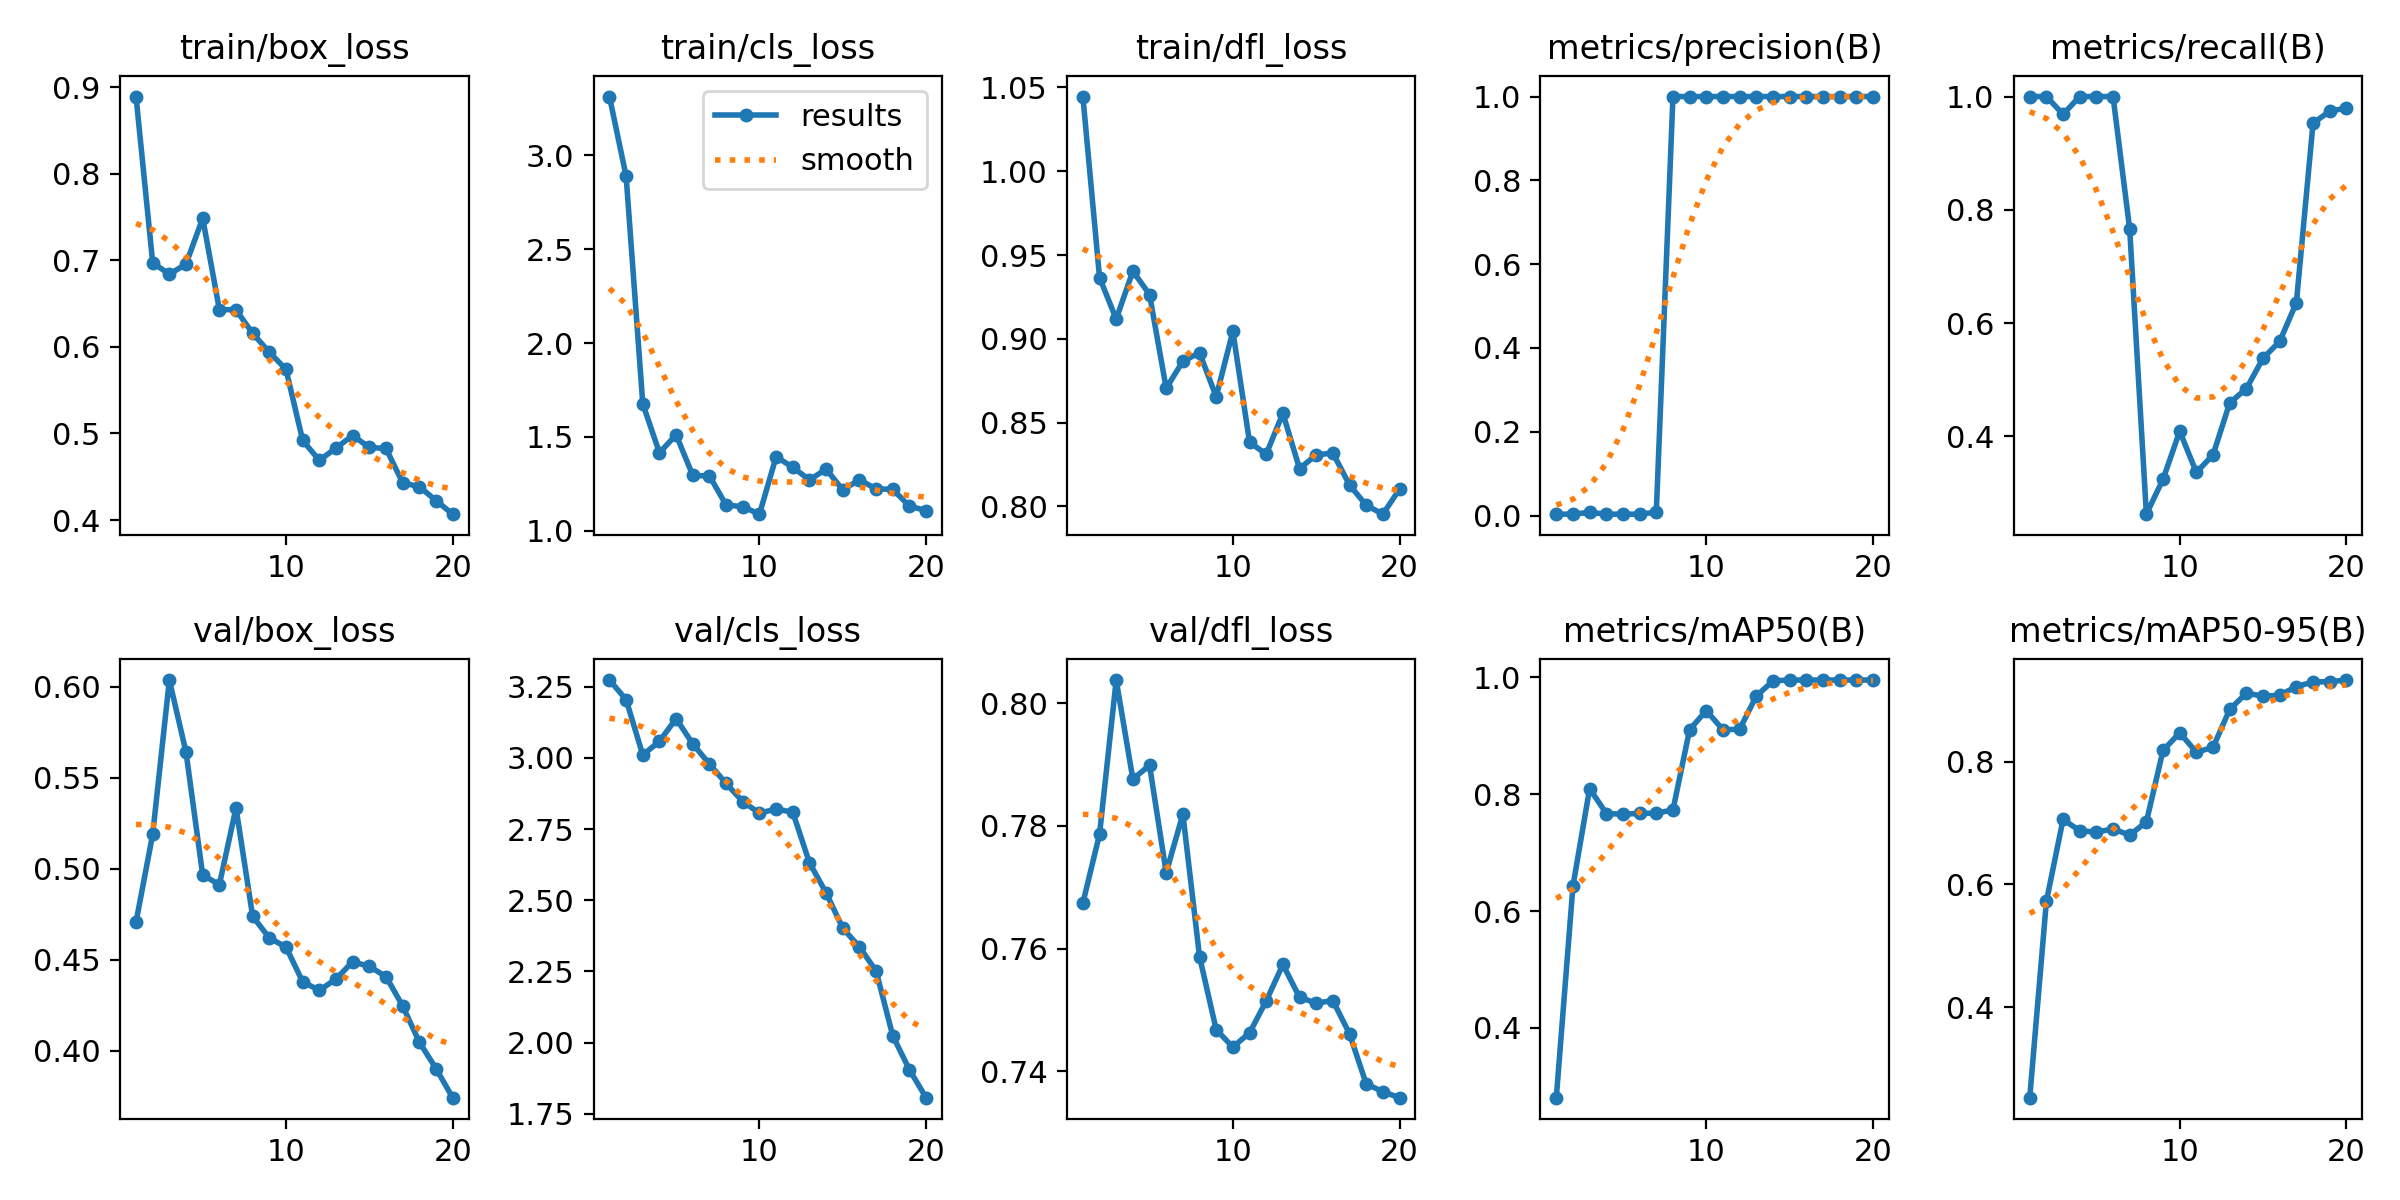

Values plotted in this chart, from the file beside it:
epoch, time, train/box_loss, train/cls_loss, train/dfl_loss, metrics/precision(B), metrics/recall(B), metrics/mAP50(B), metrics/mAP50-95(B), val/box_loss, val/cls_loss, val/dfl_loss, lr/pg0, lr/pg1, lr/pg2
1, 38.45, 0.889, 3.314, 1.045, 0.00333, 1, 0.2808, 0.2528, 0.4707, 3.273, 0.7674, 6e-05, 6e-05, 6e-05
2, 73.55, 0.6971, 2.89, 0.9366, 0.00333, 1, 0.6429, 0.5725, 0.5189, 3.204, 0.7786, 0.0001331, 0.0001331, 0.0001331
3, 109.9, 0.6838, 1.676, 0.9118, 0.00763, 0.9688, 0.8095, 0.7057, 0.6036, 3.01, 0.8037, 0.0001982, 0.0001982, 0.0001982
4, 148.1, 0.6955, 1.415, 0.9405, 0.00333, 1, 0.7668, 0.6874, 0.564, 3.058, 0.7876, 0.0002555, 0.0002555, 0.0002555
5, 185.5, 0.7485, 1.511, 0.9264, 0.00333, 1, 0.7655, 0.6851, 0.4966, 3.138, 0.7899, 0.0003048, 0.0003048, 0.0003048
6, 221.3, 0.6431, 1.294, 0.8705, 0.00333, 1, 0.7671, 0.6904, 0.4912, 3.049, 0.7724, 0.0003461, 0.0003461, 0.0003461
7, 256.3, 0.6427, 1.292, 0.8867, 0.00807, 0.7656, 0.7673, 0.6802, 0.5334, 2.978, 0.7819, 0.0003796, 0.0003796, 0.0003796
8, 291.8, 0.6156, 1.137, 0.8917, 1, 0.2628, 0.7729, 0.7019, 0.4738, 2.91, 0.7587, 0.0004052, 0.0004052, 0.0004052
9, 326.4, 0.5938, 1.128, 0.8655, 1, 0.3246, 0.9102, 0.8181, 0.462, 2.846, 0.7468, 0.0004228, 0.0004228, 0.0004228
10, 361.1, 0.5739, 1.088, 0.9045, 1, 0.4092, 0.9428, 0.8468, 0.457, 2.806, 0.744, 0.0004325, 0.0004325, 0.0004325
11, 398.1, 0.4919, 1.394, 0.8384, 1, 0.3365, 0.9099, 0.8153, 0.4379, 2.82, 0.7463, 0.0004343, 0.0004343, 0.0004343
12, 433, 0.4688, 1.338, 0.8311, 1, 0.3675, 0.911, 0.8231, 0.4332, 2.809, 0.7515, 0.0004282, 0.0004282, 0.0004282
13, 467.2, 0.4832, 1.27, 0.8556, 1, 0.4592, 0.9674, 0.8849, 0.4395, 2.632, 0.7574, 0.0004141, 0.0004141, 0.0004141
14, 501.8, 0.4976, 1.328, 0.8226, 1, 0.4844, 0.9937, 0.9113, 0.4489, 2.526, 0.7521, 0.0003922, 0.0003922, 0.0003922
15, 538.3, 0.4838, 1.218, 0.8307, 1, 0.5381, 0.995, 0.9066, 0.4463, 2.402, 0.7511, 0.0003623, 0.0003623, 0.0003623
16, 573.7, 0.4826, 1.271, 0.8319, 1, 0.5678, 0.995, 0.9078, 0.4408, 2.336, 0.7516, 0.0003244, 0.0003244, 0.0003244
17, 610.5, 0.443, 1.223, 0.8128, 1, 0.6361, 0.995, 0.9222, 0.4246, 2.252, 0.7461, 0.0002787, 0.0002787, 0.0002787
18, 644.8, 0.4385, 1.22, 0.8007, 1, 0.9532, 0.995, 0.9294, 0.4048, 2.024, 0.738, 0.0002251, 0.0002251, 0.0002251
19, 679.8, 0.4225, 1.131, 0.7954, 1, 0.9739, 0.995, 0.9301, 0.3903, 1.905, 0.7367, 0.0001635, 0.0001635, 0.0001635
20, 716.1, 0.4068, 1.108, 0.8103, 1, 0.9798, 0.995, 0.9327, 0.3743, 1.807, 0.7357, 9.401e-05, 9.401e-05, 9.401e-05
